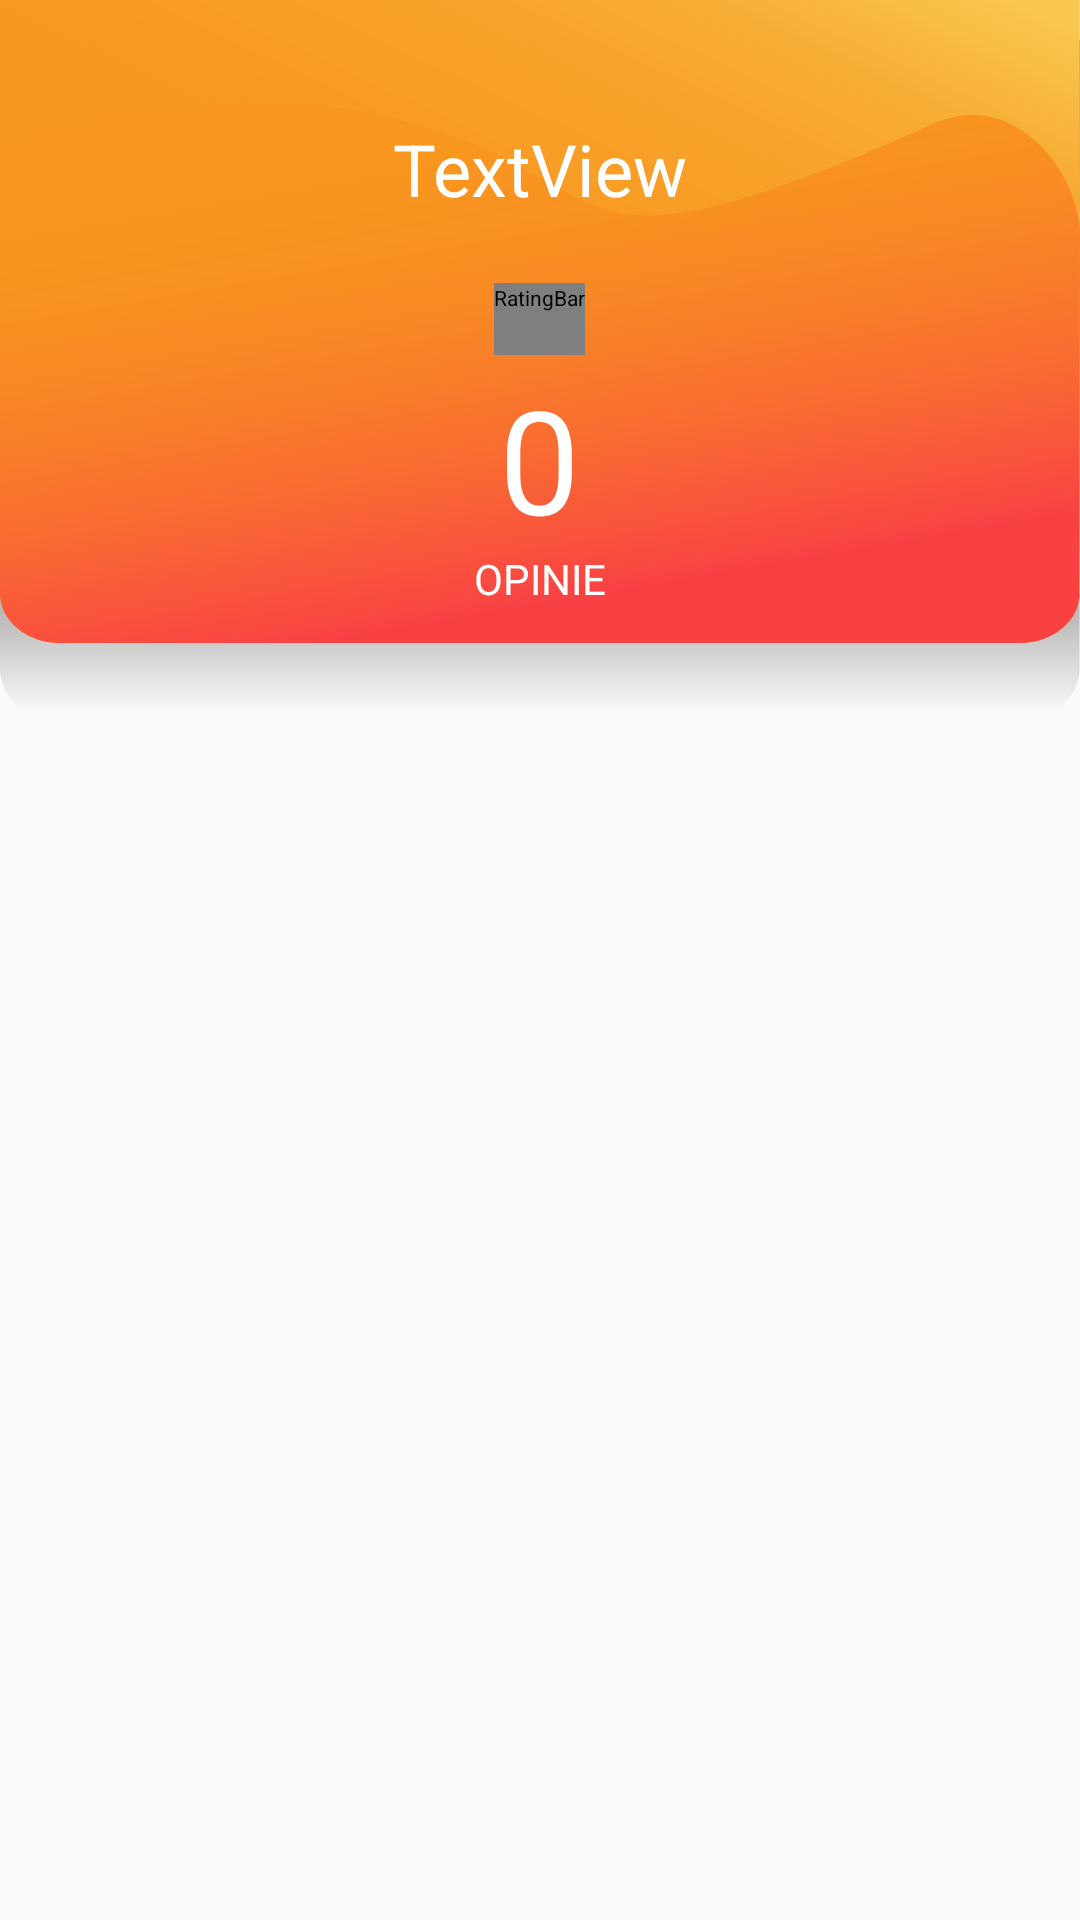

Reconstruct the res/layout file that produces this screen, plus the resources it refers to.
<!-- AndroidManifest.xml: application theme AppTheme -->
<!-- res/layout/fragment_account_reputation.xml -->
<?xml version="1.0" encoding="utf-8"?>
<LinearLayout xmlns:android="http://schemas.android.com/apk/res/android"
    xmlns:tools="http://schemas.android.com/tools"
    xmlns:app="http://schemas.android.com/apk/res-auto"
    android:id="@+id/frameLayout3"
    android:layout_width="match_parent"
    android:layout_height="match_parent"
    android:layout_marginBottom="@dimen/bottomNavigationViewSize"
    android:orientation="vertical"
    tools:context=".fragment.AssessFragment"
    android:gravity="center">

    <RelativeLayout
        android:layout_width="match_parent"
        android:layout_height="wrap_content">
        <View
            android:layout_width="wrap_content"
            android:layout_height="wrap_content"
            android:background="@drawable/ic_bg_account"
            android:layout_alignTop="@+id/headerLayout"
            android:layout_alignBottom="@+id/headerLayout"
            android:layout_alignStart="@+id/headerLayout"
            android:layout_alignEnd="@+id/headerLayout"/>

        <LinearLayout
            android:id="@+id/headerLayout"
            android:layout_width="match_parent"
            android:layout_height="wrap_content"
            android:elevation="10dp"
            android:padding="30dp"
            android:gravity="center"
            android:orientation="vertical">

            <TextView
                android:id="@+id/reputationUser"
                android:layout_width="wrap_content"
                android:layout_height="wrap_content"
                android:text="TextView"
                android:padding="10dp"
                android:textSize="24sp"
                android:textColor="@color/white" />

            <RatingBar
                android:id="@+id/reputationRatingBar"
                android:layout_width="wrap_content"
                android:layout_height="wrap_content"
                style="@style/RatingTheme"
                android:numStars="5" />

            <LinearLayout
                android:layout_width="wrap_content"
                android:layout_height="wrap_content"
                android:orientation="vertical"
                android:gravity="center">

                <TextView
                    android:id="@+id/reputationHelpCounter"
                    android:layout_width="wrap_content"
                    android:layout_height="wrap_content"
                    android:text="0"
                    android:textSize="48sp"
                    android:textColor="@color/white"
                    android:layout_marginTop="-10dp"
                    android:layout_marginBottom="-10dp" />

                <TextView
                    android:layout_width="wrap_content"
                    android:layout_height="wrap_content"
                    android:text="OPINIE"
                    android:textSize="14sp"
                    android:textColor="@color/white"
                    android:padding="8dp" />

            </LinearLayout>
        </LinearLayout>
    </RelativeLayout>

    <ImageView
        android:id="@+id/emptyImage"
        android:layout_width="match_parent"
        android:layout_height="wrap_content"
        android:layout_margin="30dp"
        android:src="@drawable/empty_opinion"
        android:visibility="gone" />

    <androidx.recyclerview.widget.RecyclerView
        android:id="@+id/reputationOpinionRecycler"
        android:layout_width="match_parent"
        android:layout_height="match_parent" />


</LinearLayout>
<!-- resources referenced by this layout -->
<resources>
  <color name="white">#FFFFFF</color>
  <dimen name="bottomNavigationViewSize">70dp</dimen>
  <!-- drawable empty_opinion: png bitmap (drawable, 34855 bytes) -->
  <!-- drawable ic_bg_account: vector/xml drawable (drawable, 2729 chars, omitted) -->
  <style name="RatingTheme" parent="Widget.AppCompat.RatingBar.Small">
          <item name="android:progressDrawable">@drawable/rating</item>
          <item name="android:minHeight">48dp</item>
          <item name="android:maxHeight">48dp</item>
          <item name="android:isIndicator">true</item>
          <item name="android:progressTint">@color/white</item>
          <item name="android:progressBackgroundTint">@color/white</item>
          <item name="android:secondaryProgressTint">@color/white</item>
          <item name="android:scaleX">0.5</item>
          <item name="android:scaleY">0.5</item>
      </style>
  <style name="AppTheme" parent="Theme.AppCompat.Light.NoActionBar">
          <item name="windowActionBar">false</item>
          <item name="windowNoTitle">true</item>
          <item name="colorPrimary">@color/primary</item>
          <item name="colorPrimaryDark">@color/pDark</item>
          <item name="colorSecondary">@color/secondary</item>
          <item name="colorAccent">@color/secondary</item>
      </style>
  <!-- drawable rating (drawable) -->
  <?xml version="1.0" encoding="utf-8"?>
  <layer-list xmlns:android="http://schemas.android.com/apk/res/android">
      <item android:id="@android:id/background"
          android:drawable="@drawable/rating_empty" />
  
      <item android:id="@android:id/secondaryProgress"
          android:drawable="@drawable/rating_empty" />
  
      <item android:id="@android:id/progress"
          android:drawable="@drawable/rating_fill" />
  
  </layer-list>
  <color name="primary">#F3722C</color>
  <color name="pDark">#ba4300</color>
  <color name="secondary">#3D0B37</color>
  <!-- drawable rating_empty (drawable) -->
  <?xml version="1.0" encoding="utf-8"?>
  <selector xmlns:android="http://schemas.android.com/apk/res/android">
  
      <item android:state_pressed="true"
          android:state_window_focused="true"
          android:drawable="@drawable/star_empty"/>
  
      <item android:state_focused="true"
          android:state_window_focused="true"
          android:drawable="@drawable/star_empty"/>
  
      <item android:state_selected="true"
          android:state_window_focused="true"
          android:drawable="@drawable/star_empty"/>
  
      <item
          android:drawable="@drawable/star_empty"/>
  
  </selector>
  <!-- drawable rating_fill (drawable) -->
  <?xml version="1.0" encoding="utf-8"?>
  <selector xmlns:android="http://schemas.android.com/apk/res/android">
  
      <item android:state_pressed="true"
          android:state_window_focused="true"
          android:drawable="@drawable/star_fill"/>
  
      <item android:state_focused="true"
          android:state_window_focused="true"
          android:drawable="@drawable/star_fill"/>
  
      <item android:state_selected="true"
          android:state_window_focused="true"
          android:drawable="@drawable/star_fill"/>
  
      <item
          android:drawable="@drawable/star_fill"/>
  
  </selector>
</resources>
